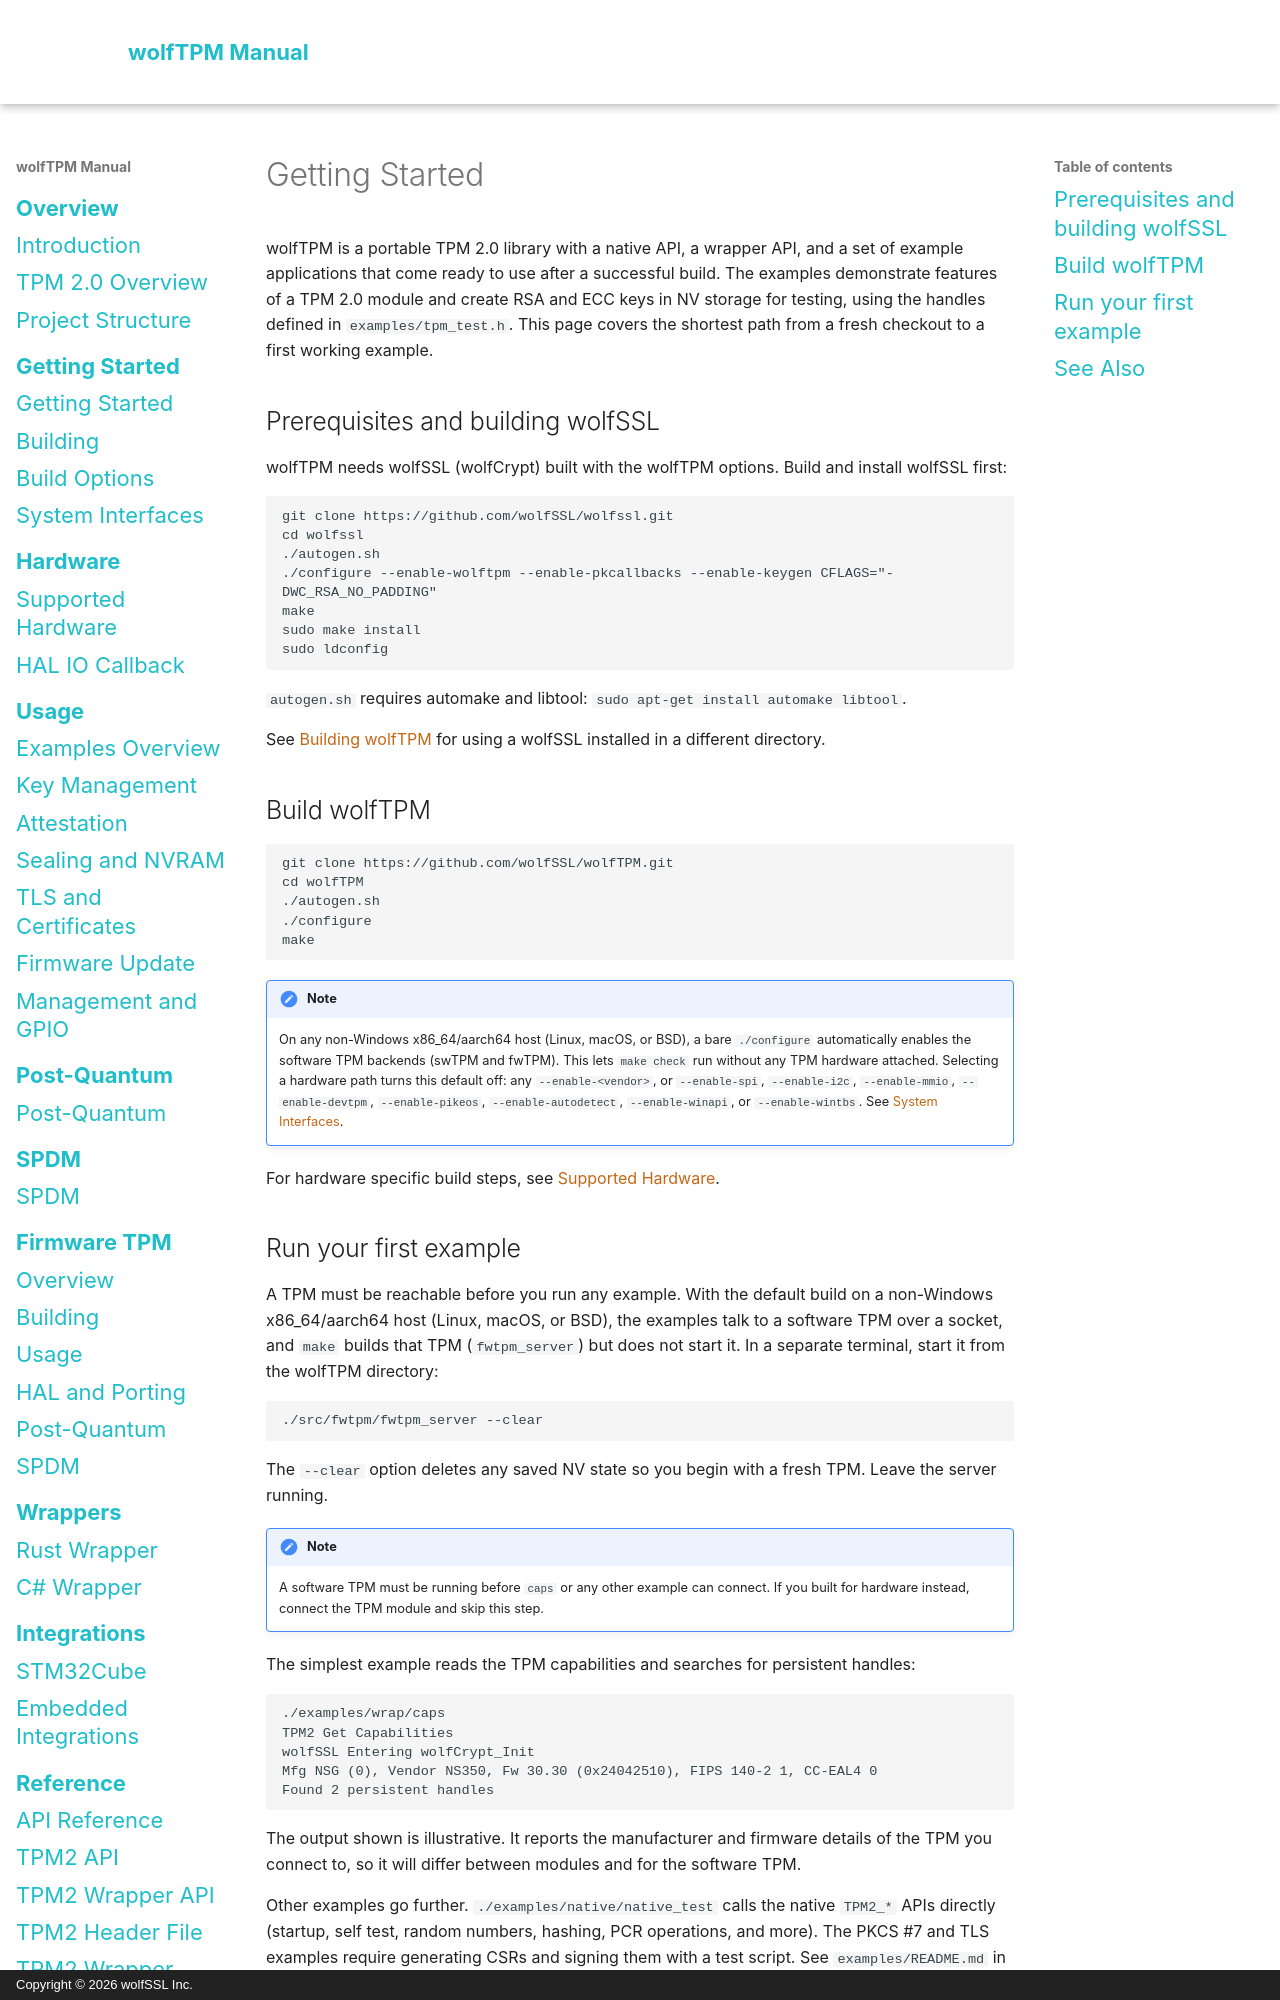

repository: wolfSSL/wolfTPM · page: getting-started.html · generator: mkdocs · copyright: Copyright © 2026 wolfSSL Inc.

# Getting Started

wolfTPM is a portable TPM 2.0 library with a native API, a wrapper API, and a set of example applications that come ready to use after a successful build. The examples demonstrate features of a TPM 2.0 module and create RSA and ECC keys in NV storage for testing, using the handles defined in `examples/tpm_test.h`. This page covers the shortest path from a fresh checkout to a first working example.

## Prerequisites and building wolfSSL

wolfTPM needs wolfSSL (wolfCrypt) built with the wolfTPM options. Build and install wolfSSL first:

```bash
git clone https://github.com/wolfSSL/wolfssl.git
cd wolfssl
./autogen.sh
./configure --enable-wolftpm --enable-pkcallbacks --enable-keygen CFLAGS="-DWC_RSA_NO_PADDING"
make
sudo make install
sudo ldconfig
```

`autogen.sh` requires automake and libtool: `sudo apt-get install automake libtool`.

See [Building wolfTPM](building.md) for using a wolfSSL installed in a different directory.

## Build wolfTPM

```bash
git clone https://github.com/wolfSSL/wolfTPM.git
cd wolfTPM
./autogen.sh
./configure
make
```

!!! note
    On any non-Windows x86_64/aarch64 host (Linux, macOS, or BSD), a bare `./configure` automatically enables the software TPM backends (swTPM and fwTPM). This lets `make check` run without any TPM hardware attached. Selecting a hardware path turns this default off: any `--enable-<vendor>`, or `--enable-spi`, `--enable-i2c`, `--enable-mmio`, `--enable-devtpm`, `--enable-pikeos`, `--enable-autodetect`, `--enable-winapi`, or `--enable-wintbs`. See [System Interfaces](system-interfaces.md).

For hardware specific build steps, see [Supported Hardware](supported-hardware.md).
